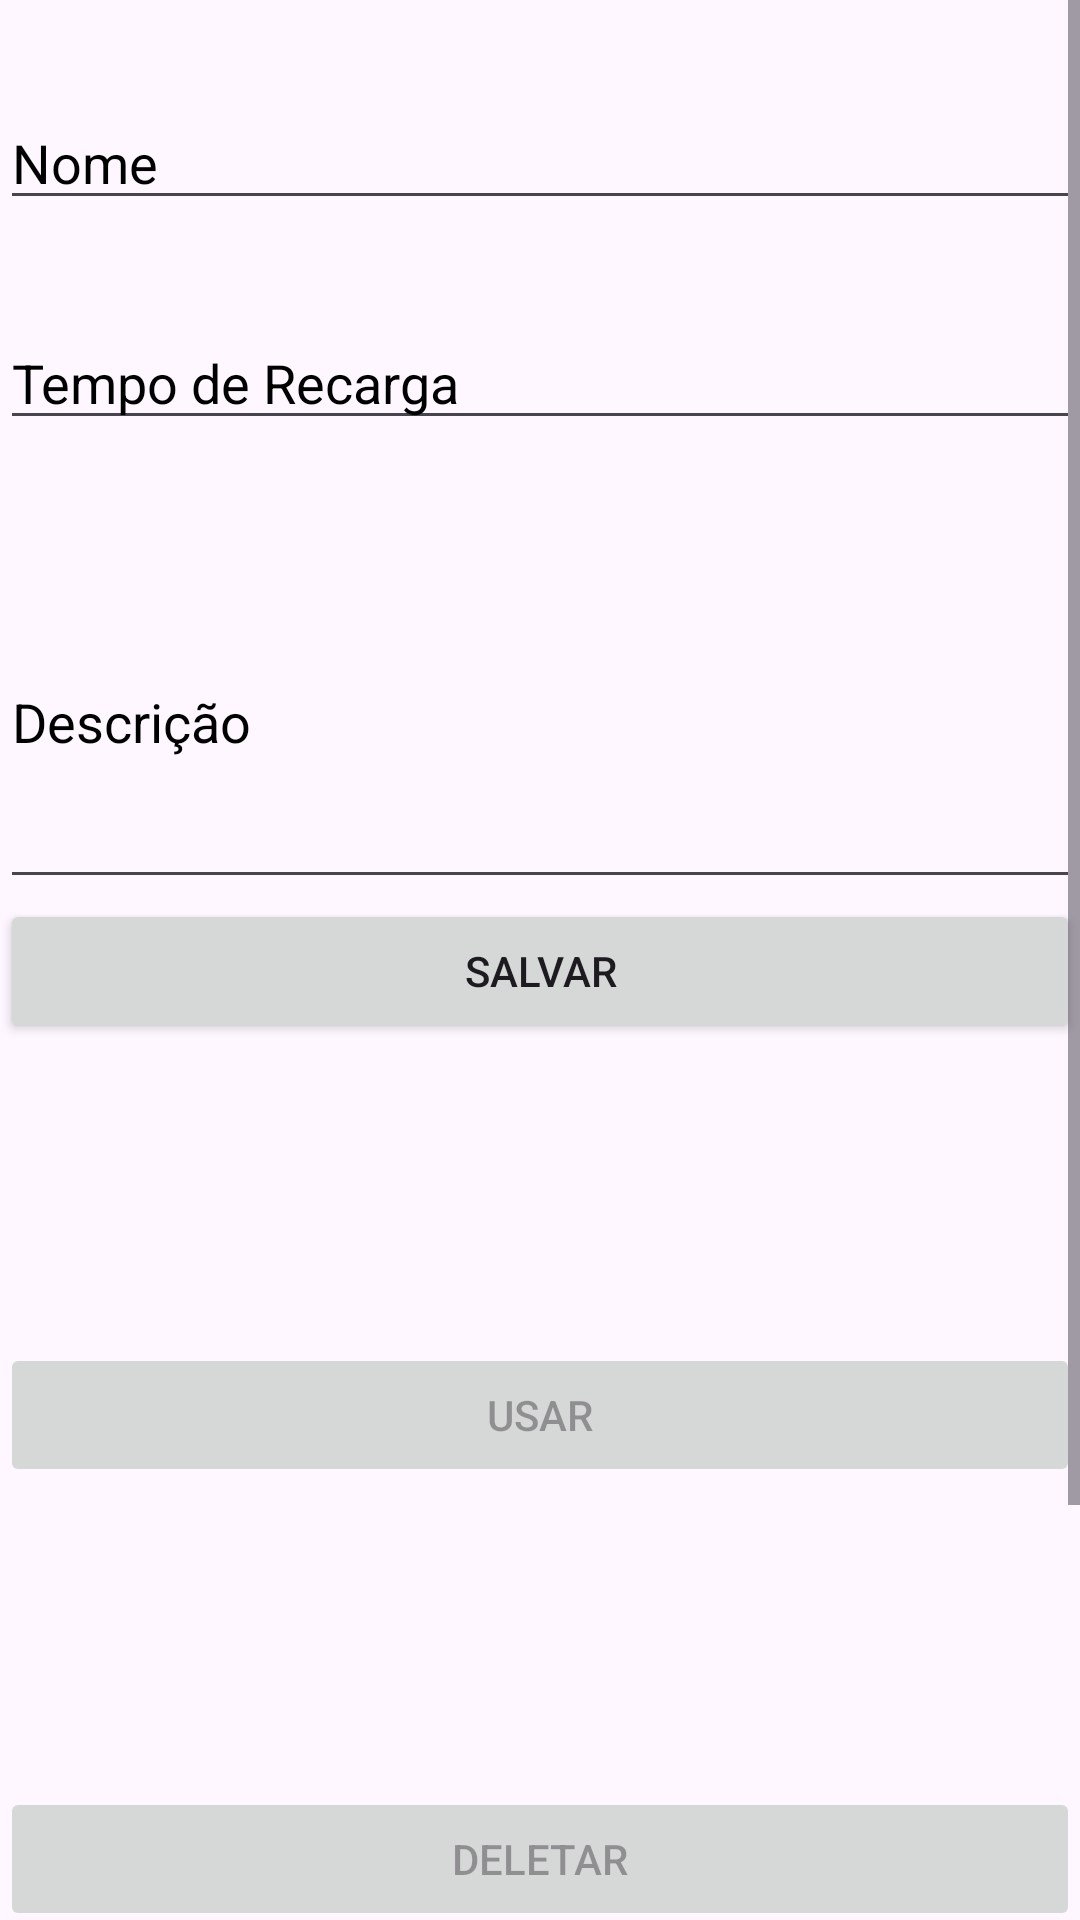

Write the Android layout XML for this screen, with the resource values it uses.
<!-- AndroidManifest.xml: application theme Theme.RPG -->
<!-- res/layout/activity_edit_habilidade.xml -->
<?xml version="1.0" encoding="utf-8"?>
<androidx.appcompat.widget.LinearLayoutCompat  xmlns:android="http://schemas.android.com/apk/res/android"
    xmlns:app="http://schemas.android.com/apk/res-auto"
    xmlns:tools="http://schemas.android.com/tools"
    android:layout_width="match_parent"
    android:layout_height="match_parent"
    tools:context=".view.EditHabilidadeActivity"
    android:orientation="vertical">
    <ScrollView
        android:layout_width="match_parent"
        android:layout_height="wrap_content">
        <LinearLayout
            android:layout_width="match_parent"
            android:layout_height="match_parent"
            android:orientation="vertical">
            <EditText
                android:id="@+id/editNome"
                android:layout_width="match_parent"
                android:layout_height="wrap_content"
                android:layout_marginTop="32dp"
                android:ems="10"
                android:hint="Nome"
                android:inputType="text"
                app:layout_constraintTop_toTopOf="parent"
                tools:layout_editor_absoluteX="0dp" />
            <EditText
                android:id="@+id/editTempoDeRecarga"
                android:layout_width="match_parent"
                android:layout_height="wrap_content"
                android:layout_marginTop="32dp"
                android:ems="10"
                android:hint="Tempo de Recarga"
                android:inputType="numberDecimal"
                app:layout_constraintTop_toBottomOf="@+id/editNome"
                tools:layout_editor_absoluteX="0dp" />
            <EditText
                android:id="@+id/editDescricao"
                android:layout_width="match_parent"
                android:layout_height="121dp"
                android:layout_marginTop="32dp"
                android:ems="10"
                android:hint="Descrição"
                android:inputType="text"
                app:layout_constraintTop_toBottomOf="@+id/editTempoDeRecarga"
                tools:layout_editor_absoluteX="0dp" />
            <Button
                android:id="@+id/btnSalvar"
                android:layout_width="match_parent"
                android:layout_height="wrap_content"
                android:layout_marginBottom="100dp"
                android:text="Salvar"
                app:layout_constraintBottom_toBottomOf="parent"
                app:layout_constraintEnd_toEndOf="parent"
                app:layout_constraintHorizontal_bias="0.0"
                app:layout_constraintStart_toStartOf="parent" />
            <Button
                android:id="@+id/btnUsar"
                android:layout_width="match_parent"
                android:layout_height="wrap_content"
                android:layout_marginBottom="100dp"
                android:text="Usar"
                app:layout_constraintBottom_toBottomOf="parent"
                app:layout_constraintEnd_toEndOf="parent"
                app:layout_constraintHorizontal_bias="0.0"
                app:layout_constraintStart_toStartOf="parent"
                android:enabled="false"/>
            <Button
                android:id="@+id/btnDeletar"
                android:layout_width="match_parent"
                android:layout_height="wrap_content"
                android:layout_marginBottom="100dp"
                android:text="Deletar"
                app:layout_constraintBottom_toBottomOf="parent"
                app:layout_constraintEnd_toEndOf="parent"
                app:layout_constraintHorizontal_bias="0.0"
                app:layout_constraintStart_toStartOf="parent"
                android:enabled="false"/>
            <Button
                android:id="@+id/btnVoltar"
                android:layout_width="match_parent"
                android:layout_height="wrap_content"
                android:layout_marginBottom="25dp"
                android:text="Voltar"
                app:layout_constraintBottom_toBottomOf="parent"
                app:layout_constraintEnd_toEndOf="parent"
                app:layout_constraintHorizontal_bias="0.0"
                app:layout_constraintStart_toStartOf="parent" />
        </LinearLayout>
    </ScrollView>
</androidx.appcompat.widget.LinearLayoutCompat >
<!-- resources referenced by this layout -->
<resources>
  <style name="Theme.RPG" parent="Base.Theme.RPG" />
  <style name="Base.Theme.RPG" parent="Theme.Material3.DayNight.NoActionBar">
          
          
  
          <item name="android:textColorHint">@color/black</item> 
  
  
      </style>
  <!-- not gathered from this repository: default colours our renderer supplied (Android Studio template values) -->
  <color name="black">#FF000000</color>
</resources>
